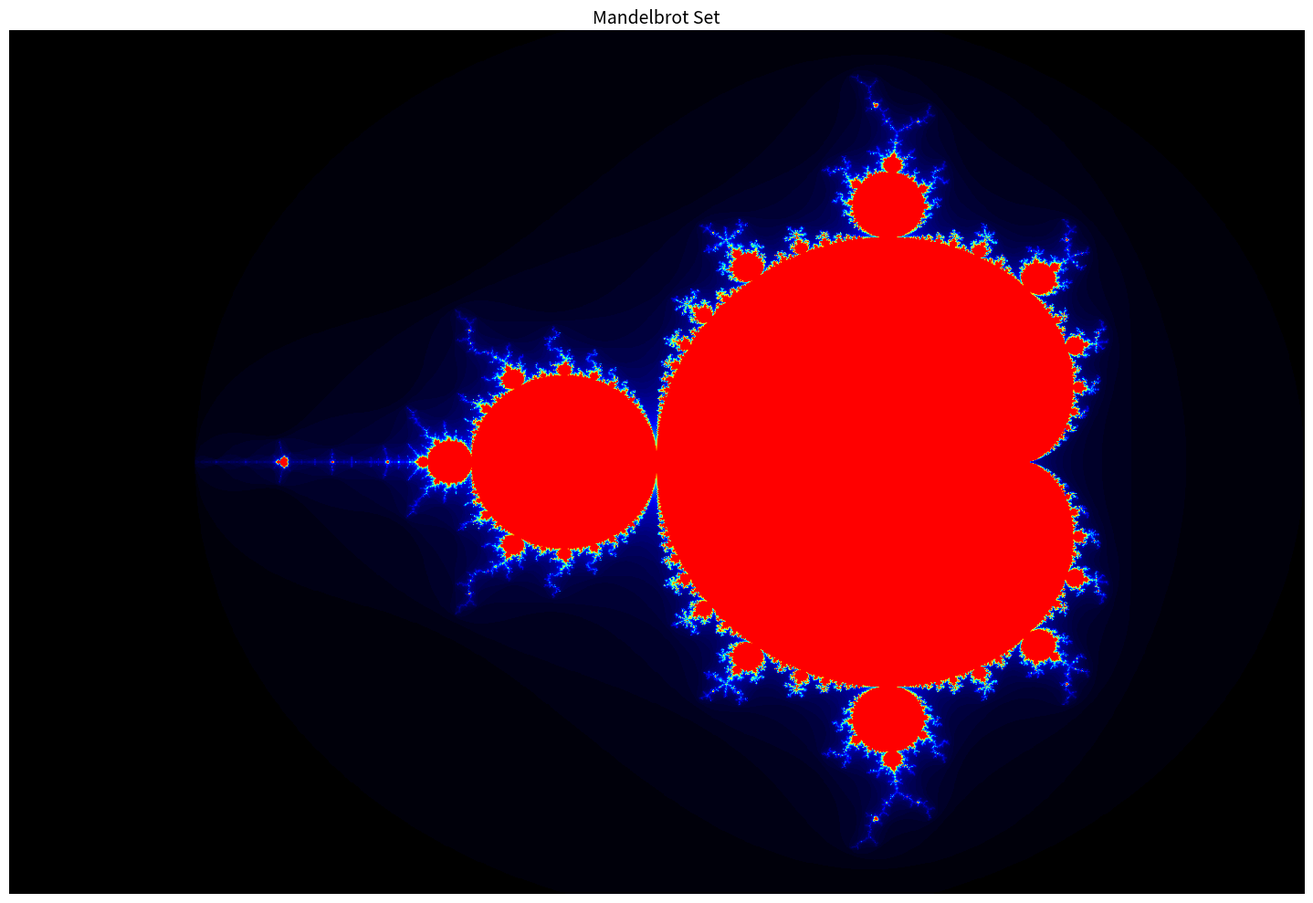

This chart was generated by the following Python code:
import numpy as np
import matplotlib.pyplot as plt
from matplotlib.colors import LinearSegmentedColormap

def mandelbrot(h, w, max_iter, x_min=-2.5, x_max=1.0, y_min=-1.25, y_max=1.25):
    """Generate the Mandelbrot set."""
    y, x = np.ogrid[y_min:y_max:h*1j, x_min:x_max:w*1j]
    c = x + y*1j
    z = c.copy()
    
    # Initialize the output array
    mandelbrot_set = np.zeros((h, w), dtype=int)
    
    # For each pixel, check if the sequence diverges
    for i in range(max_iter):
        mask = np.abs(z) < 2.0
        mandelbrot_set[mask] = i
        z[mask] = z[mask]**2 + c[mask]
    
    return mandelbrot_set

# Parameters
h, w = 1000, 1500  # Height and width of the output image
max_iter = 100  # Maximum number of iterations

# Generate the Mandelbrot set
mandelbrot_set = mandelbrot(h, w, max_iter)

# Create a custom colormap
colors = [(0, 0, 0), (0, 0, 0.5), (0, 0, 1), (0, 0.5, 1), 
          (0, 1, 1), (0.5, 1, 0.5), (1, 1, 0), (1, 0.5, 0), (1, 0, 0)]
colormap = LinearSegmentedColormap.from_list("mandelbrot", colors, N=max_iter)

# Display the result
plt.figure(figsize=(15, 10))
plt.imshow(mandelbrot_set, cmap=colormap)
plt.axis('off')
plt.title("Mandelbrot Set", fontsize=14)
plt.tight_layout()
plt.savefig("mandelbrot.png", dpi=300, bbox_inches='tight')
plt.show()

# Function to zoom into a specific region of the Mandelbrot set
def zoom_mandelbrot(center_x, center_y, zoom_width, zoom_height):
    """Create a zoomed view of the Mandelbrot set at the specified coordinates."""
    x_min = center_x - zoom_width/2
    x_max = center_x + zoom_width/2
    y_min = center_y - zoom_height/2
    y_max = center_y + zoom_height/2
    
    h, w = 1000, 1000
    max_iter = 200  # Increase iterations for zoom
    
    zoomed_set = mandelbrot(h, w, max_iter, x_min, x_max, y_min, y_max)
    
    plt.figure(figsize=(10, 10))
    plt.imshow(zoomed_set, cmap=colormap)
    plt.axis('off')
    plt.title(f"Mandelbrot Zoom (center: {center_x:.3f}, {center_y:.3f}, width: {zoom_width:.3f})", fontsize=14)
    plt.tight_layout()
    plt.savefig(f"mandelbrot_zoom_{center_x:.3f}_{center_y:.3f}.png", dpi=300, bbox_inches='tight')
    plt.show()

# Example zoom locations (interesting regions of the Mandelbrot set)
# Uncomment to generate zoomed views
# zoom_mandelbrot(-0.75, 0.1, 0.1, 0.1)  # Near the main bulb
# zoom_mandelbrot(-0.1, 0.8, 0.05, 0.05)  # In the upper feathers
# zoom_mandelbrot(-1.75, 0.0, 0.05, 0.05)  # Left side detail 
